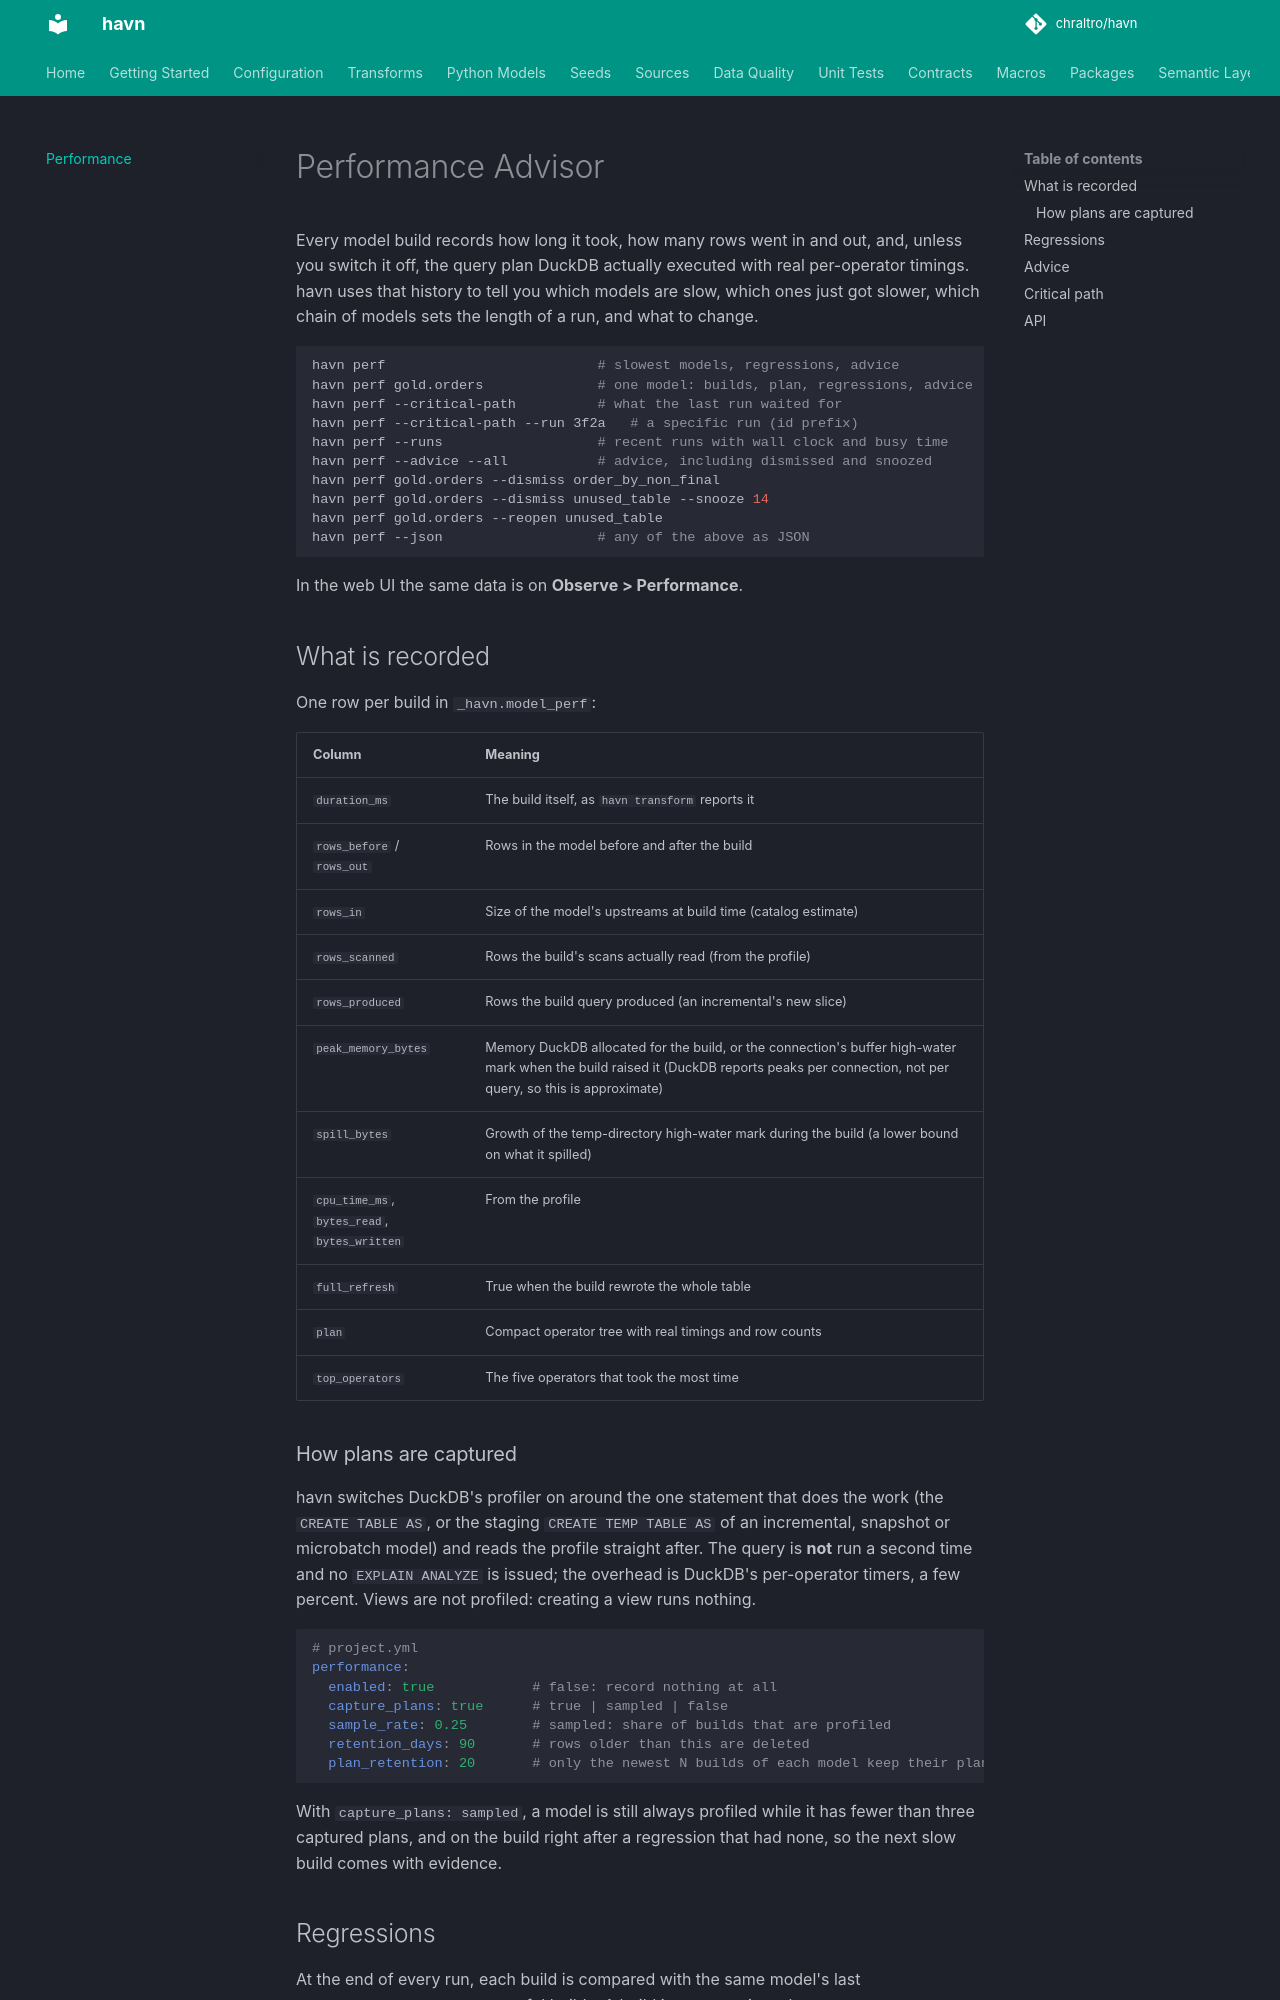

repository: chraltro/havn · page: docs/performance/index.html · generator: mkdocs

# Performance Advisor

Every model build records how long it took, how many rows went in and out,
and, unless you switch it off, the query plan DuckDB actually executed with
real per-operator timings. havn uses that history to tell you which models
are slow, which ones just got slower, which chain of models sets the length
of a run, and what to change.

```bash
havn perf                          # slowest models, regressions, advice
havn perf gold.orders              # one model: builds, plan, regressions, advice
havn perf --critical-path          # what the last run waited for
havn perf --critical-path --run 3f2a   # a specific run (id prefix)
havn perf --runs                   # recent runs with wall clock and busy time
havn perf --advice --all           # advice, including dismissed and snoozed
havn perf gold.orders --dismiss order_by_non_final
havn perf gold.orders --dismiss unused_table --snooze 14
havn perf gold.orders --reopen unused_table
havn perf --json                   # any of the above as JSON
```

In the web UI the same data is on **Observe > Performance**.

## What is recorded

One row per build in `_havn.model_perf`:

| Column | Meaning |
|---|---|
| `duration_ms` | The build itself, as `havn transform` reports it |
| `rows_before` / `rows_out` | Rows in the model before and after the build |
| `rows_in` | Size of the model's upstreams at build time (catalog estimate) |
| `rows_scanned` | Rows the build's scans actually read (from the profile) |
| `rows_produced` | Rows the build query produced (an incremental's new slice) |
| `peak_memory_bytes` | Memory DuckDB allocated for the build, or the connection's buffer high-water mark when the build raised it (DuckDB reports peaks per connection, not per query, so this is approximate) |
| `spill_bytes` | Growth of the temp-directory high-water mark during the build (a lower bound on what it spilled) |
| `cpu_time_ms`, `bytes_read`, `bytes_written` | From the profile |
| `full_refresh` | True when the build rewrote the whole table |
| `plan` | Compact operator tree with real timings and row counts |
| `top_operators` | The five operators that took the most time |

### How plans are captured

havn switches DuckDB's profiler on around the one statement that does the
work (the `CREATE TABLE AS`, or the staging `CREATE TEMP TABLE AS` of an
incremental, snapshot or microbatch model) and reads the profile straight
after. The query is **not** run a second time and no `EXPLAIN ANALYZE` is
issued; the overhead is DuckDB's per-operator timers, a few percent. Views
are not profiled: creating a view runs nothing.

```yaml
# project.yml
performance:
  enabled: true            # false: record nothing at all
  capture_plans: true      # true | sampled | false
  sample_rate: 0.25        # sampled: share of builds that are profiled
  retention_days: 90       # rows older than this are deleted
  plan_retention: 20       # only the newest N builds of each model keep their plan
```

With `capture_plans: sampled`, a model is still always profiled while it has
fewer than three captured plans, and on the build right after a regression
that had none, so the next slow build comes with evidence.
